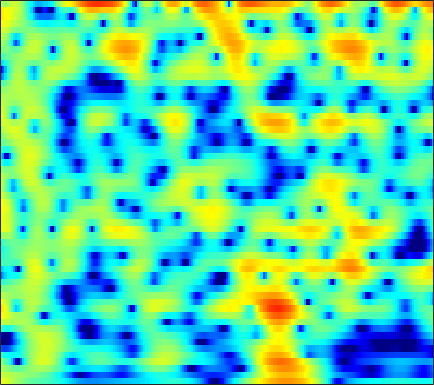

Data behind this chart, as committed beside it:
4.3684, 4.0902, 3.6652, 3.1855, 2.7969, 2.2537, 1.7038, 1.3015, 0.79642, 0.31822, -0.12173, -0.42223, -0.77744, -1.0758, -1.2634, -1.4708, -1.6413, -1.7532, -1.8946, -2.0348, -2.1926, -2.3303, -2.5417, -2.7894
2.842, 2.695, 2.479, 2.249, 2.074, 1.841, 1.614, 1.452, 1.245, 1.052, 0.8704, 0.7401, 0.5718, 0.4037, 0.2735, 0.09012, -0.1132, -0.285, -0.5445, -0.8478, -1.203, -1.507, -1.971, -2.509
1.633, 1.316, 0.8255, 0.2851, -0.1292, -0.6423, -1.046, -1.235, -1.299, -1.149, -0.8256, -0.5106, -0.05335, 0.393, 0.6971, 1.035, 1.282, 1.401, 1.465, 1.419, 1.262, 1.069, 0.7161, 0.2545
0.2429, -0.3611, -1.42, -2.856, -4.282, -6.904, -11.08, -16.76, -22.21, -11.64, -6.74, -4.318, -1.949, -0.1993, 0.8227, 1.883, 2.659, 3.081, 3.448, 3.61, 3.577, 3.425, 3.05, 2.472
-3.778, -4.083, -4.476, -4.829, -5.046, -5.236, -5.252, -5.112, -4.665, -3.921, -2.948, -2.138, -1.035, 0.01693, 0.7361, 1.57, 2.245, 2.641, 3.018, 3.223, 3.259, 3.174, 2.908, 2.465
-11.67, -12.45, -12.81, -12.21, -11.32, -9.851, -8.314, -7.186, -5.74, -4.376, -3.102, -2.209, -1.11, -0.1185, 0.5503, 1.332, 1.982, 2.379, 2.784, 3.043, 3.16, 3.157, 3.039, 2.795
-19.68, -22.97, -25.02, -21.74, -18.65, -15.03, -11.94, -9.921, -7.563, -5.521, -3.764, -2.607, -1.266, -0.1325, 0.5917, 1.403, 2.052, 2.441, 2.839, 3.098, 3.223, 3.234, 3.146, 2.945
-15.81, -19.48, -27, -24.95, -19.28, -14.21, -10.6, -8.415, -6.004, -4.031, -2.416, -1.394, -0.2422, 0.7002, 1.281, 1.906, 2.373, 2.63, 2.865, 2.995, 3.022, 2.978, 2.838, 2.599
-3.254, -3.789, -4.222, -4.245, -3.998, -3.395, -2.596, -1.946, -1.077, -0.2644, 0.4403, 0.8794, 1.332, 1.637, 1.776, 1.856, 1.838, 1.768, 1.622, 1.46, 1.315, 1.217, 1.088, 0.9371
2.896, 2.59, 2.226, 1.935, 1.78, 1.658, 1.617, 1.626, 1.659, 1.692, 1.695, 1.652, 1.478, 1.122, 0.7102, -0.04932, -1.044, -1.928, -3.204, -4.306, -4.838, -4.747, -4.15, -3.424
5.396, 4.926, 4.221, 3.456, 2.878, 2.156, 1.584, 1.304, 1.13, 1.115, 1.151, 1.152, 1.016, 0.6299, 0.09611, -1.042, -2.784, -4.608, -8.157, -13.97, -18, -13.44, -9.097, -6.599
6.367, 5.592, 4.268, 2.52, 0.8476, -2.008, -5.445, -7.233, -5.913, -3.034, -0.8287, 0.3004, 1.245, 1.693, 1.755, 1.488, 0.8711, 0.2643, -0.665, -1.565, -2.22, -2.513, -2.762, -3.043
4.677, 4.067, 3.02, 1.656, 0.4175, -1.477, -3.253, -3.901, -3.405, -1.988, -0.4666, 0.4967, 1.439, 2, 2.218, 2.295, 2.128, 1.862, 1.366, 0.7262, -0.05198, -0.7056, -1.655, -2.798
2.074, 1.944, 1.677, 1.345, 1.091, 0.7851, 0.5683, 0.5187, 0.6392, 0.9058, 1.235, 1.495, 1.828, 2.053, 2.116, 2.072, 1.872, 1.608, 1.121, 0.4578, -0.4129, -1.216, -2.462, -3.948
-0.3677, -0.1963, -0.01784, 0.1467, 0.2709, 0.4606, 0.6751, 0.8421, 1.099, 1.42, 1.735, 1.942, 2.179, 2.367, 2.443, 2.412, 2.25, 2.027, 1.579, 0.9677, 0.1787, -0.5661, -1.755, -3.134
-3.876, -3.502, -2.916, -2.335, -1.952, -1.488, -1.026, -0.667, -0.163, 0.3851, 0.9993, 1.465, 2.01, 2.444, 2.693, 2.893, 2.911, 2.809, 2.504, 2.026, 1.412, 0.8695, 0.01115, -0.9672
-11.04, -8.797, -6.645, -5.381, -4.885, -4.717, -4.87, -4.871, -4.34, -3.141, -1.543, -0.3157, 1.144, 2.254, 2.851, 3.382, 3.593, 3.564, 3.316, 2.828, 2.159, 1.625, 0.8921, 0.1889
-7.46, -6.343, -5.115, -4.637, -4.799, -5.95, -8.862, -13.23, -20.95, -9.507, -3.87, -1.258, 1.168, 2.846, 3.667, 4.298, 4.472, 4.317, 3.752, 2.75, 1.274, -0.07814, -1.992, -3.405
-3.072, -2.813, -2.494, -2.318, -2.312, -2.402, -2.555, -2.605, -2.205, -1.319, -0.1095, 0.8807, 2.038, 2.905, 3.382, 3.71, 3.675, 3.384, 2.603, 1.345, -0.5623, -2.582, -6.264, -10.68
-3.922, -3.397, -2.8, -2.265, -1.931, -1.541, -1.141, -0.8677, -0.4728, 0.02434, 0.5268, 0.899, 1.394, 1.758, 1.948, 2.065, 2.002, 1.829, 1.401, 0.8093, 0.1012, -0.4991, -1.203, -1.593
-5.133, -4.195, -3.202, -2.412, -1.938, -1.452, -1.075, -0.8035, -0.511, -0.2274, 0.08415, 0.2954, 0.5699, 0.8482, 0.9942, 1.129, 1.162, 1.131, 1.016, 0.8027, 0.5696, 0.4015, 0.2001, 0.1073
-3.928, -2.953, -1.974, -1.351, -1.07, -0.871, -0.881, -0.9369, -1.006, -1.051, -0.9493, -0.7461, -0.4118, 0.008801, 0.3276, 0.6695, 0.8848, 0.944, 0.9332, 0.7799, 0.5431, 0.3792, 0.1906, 0.09003
0.5126, 0.968, 1.326, 1.326, 1.096, 0.4932, -0.4726, -1.479, -2.978, -4.353, -4.806, -4.201, -2.697, -1.218, -0.2718, 0.6532, 1.208, 1.374, 1.254, 0.8283, 0.04738, -0.7101, -1.75, -2.506
4.064, 4.094, 3.875, 3.376, 2.772, 1.564, -0.1392, -1.931, -5.358, -10.66, -14.7, -9.981, -5.245, -2.248, -0.7838, 0.5195, 1.212, 1.399, 1.157, 0.3506, -1.14, -2.955, -6.776, -15.04
4.197, 4.045, 3.634, 3.012, 2.393, 1.344, 0.1515, -0.8114, -2.102, -3.049, -3.487, -3.314, -2.679, -1.817, -1.136, -0.3917, 0.07339, 0.2245, 0.1589, -0.3128, -1.047, -1.817, -2.895, -3.74
4.39, 4.156, 3.664, 2.919, 2.236, 1.183, -0.0326, -0.9336, -2.119, -3.021, -3.449, -3.457, -2.942, -2.188, -1.552, -0.7607, -0.1184, 0.1962, 0.4152, 0.3801, 0.126, -0.1556, -0.694, -1.253
5.27, 4.941, 4.274, 3.348, 2.473, 1.059, -0.7619, -2.42, -5.147, -8.6, -11.12, -10.06, -6.804, -3.91, -2.284, -0.6391, 0.517, 1.13, 1.597, 1.786, 1.626, 1.341, 0.7138, -0.2234
4.951, 4.481, 3.646, 2.646, 1.74, 0.355, -1.26, -2.712, -4.899, -7.419, -8.797, -8.127, -5.577, -3.16, -1.634, -0.06186, 1.046, 1.623, 2.104, 2.25, 2.124, 1.812, 1.175, 0.186
3.437, 2.716, 1.587, 0.3325, -0.6119, -1.746, -2.532, -2.956, -3.162, -3.107, -2.712, -2.253, -1.425, -0.5105, 0.1417, 0.9042, 1.489, 1.769, 1.981, 1.947, 1.773, 1.505, 1.016, 0.3965
2.548, 1.423, -0.5209, -3.133, -5.448, -8.523, -8.782, -7.062, -4.622, -2.607, -1.139, -0.2142, 0.7111, 1.451, 1.853, 2.192, 2.331, 2.299, 2.089, 1.749, 1.303, 0.9671, 0.5147, 0.1467
2.8, 1.746, -0.1005, -2.533, -4.766, -7.685, -7.643, -5.751, -2.962, -0.8445, 0.746, 1.607, 2.46, 2.941, 3.109, 3.06, 2.686, 2.22, 1.317, 0.1892, -1.129, -2.028, -2.841, -3.01
2.473, 1.912, 1.133, 0.3737, -0.07085, -0.3833, -0.2801, 0.06893, 0.7599, 1.544, 2.287, 2.724, 3.123, 3.249, 3.146, 2.727, 1.924, 1.029, -0.6365, -3.062, -6.687, -10.91, -20.67, -14.26
0.6103, 0.2002, -0.2132, -0.3876, -0.3383, -0.01715, 0.4691, 0.9542, 1.595, 2.239, 2.758, 3.064, 3.277, 3.283, 3.114, 2.637, 1.865, 1.057, -0.3214, -2.079, -4.105, -5.604, -6.989, -7.147
-3.078, -4.211, -5.393, -5.367, -4.535, -2.897, -1.22, -0.1118, 1.151, 2.139, 2.862, 3.256, 3.562, 3.649, 3.565, 3.246, 2.724, 2.189, 1.347, 0.3605, -0.6365, -1.383, -2.245, -2.943
-6.216, -9.213, -16.54, -17.51, -10.7, -5.645, -2.519, -0.8522, 0.8267, 2.022, 2.884, 3.313, 3.691, 3.817, 3.781, 3.576, 3.189, 2.805, 2.166, 1.412, 0.5689, -0.1252, -1.095, -2.104
-3.318, -3.823, -4.202, -3.885, -3.196, -1.88, -0.522, 0.4384, 1.482, 2.302, 2.87, 3.163, 3.365, 3.393, 3.307, 3.078, 2.711, 2.366, 1.778, 1.08, 0.205, -0.5316, -1.69, -3.058
-1.396, -1.062, -0.5875, -0.06286, 0.3863, 0.977, 1.582, 1.962, 2.398, 2.681, 2.8, 2.804, 2.66, 2.434, 2.209, 1.853, 1.478, 1.159, 0.6888, 0.1069, -0.6443, -1.329, -2.491, -3.968
-0.6468, 0.21, 1.127, 1.828, 2.243, 2.677, 2.97, 3.09, 3.127, 2.968, 2.628, 2.21, 1.515, 0.6807, 0.06488, -0.5954, -0.9233, -0.9886, -0.9296, -0.9735, -1.176, -1.564, -2.339, -3.461
0.7093, 1.679, 2.569, 3.098, 3.332, 3.523, 3.57, 3.58, 3.426, 3.082, 2.417, 1.594, 0.008848, -2.476, -5.021, -8.601, -8.291, -5.873, -3.314, -1.76, -1.063, -0.9821, -1.318, -2.116
2.96, 3.211, 3.199, 2.798, 2.336, 1.738, 1.431, 1.556, 1.903, 2.252, 2.222, 1.83, 0.7642, -1.1, -2.927, -5.144, -4.958, -3.512, -1.598, -0.3432, 0.1384, 0.1374, -0.3752, -1.386
4.068, 3.553, 2.34, 0.2988, -2.029, -7.219, -12.52, -7.941, -2.779, 0.02694, 1.585, 2.248, 2.541, 2.488, 2.288, 2.036, 1.893, 1.847, 1.829, 1.605, 1.12, 0.5468, -0.6174, -2.233
3.514, 2.931, 1.839, 0.3595, -0.9392, -2.693, -3.455, -2.904, -1.407, 0.1432, 1.359, 1.992, 2.546, 2.817, 2.871, 2.786, 2.549, 2.301, 1.807, 1.112, 0.185, -0.746, -2.283, -4.256
2.589, 2.303, 1.849, 1.382, 1.024, 0.6931, 0.5777, 0.6258, 0.8963, 1.282, 1.646, 1.876, 2.104, 2.179, 2.158, 1.996, 1.692, 1.365, 0.7626, -0.004233, -1.002, -1.931, -3.384, -5.14
1.646, 1.605, 1.561, 1.526, 1.512, 1.532, 1.579, 1.634, 1.738, 1.831, 1.896, 1.926, 1.894, 1.801, 1.679, 1.454, 1.144, 0.8287, 0.3182, -0.3307, -1.164, -1.899, -3.082, -4.487
0.2345, 0.4075, 0.6957, 1.005, 1.268, 1.563, 1.809, 1.964, 2.069, 2.08, 2.015, 1.903, 1.689, 1.451, 1.253, 1.005, 0.7679, 0.5926, 0.345, 0.005385, -0.4408, -0.8664, -1.615, -2.578
-2.652, -2.176, -1.326, -0.3557, 0.3338, 1.138, 1.754, 2.054, 2.242, 2.195, 1.903, 1.534, 0.9328, 0.2591, -0.1738, -0.5389, -0.5655, -0.3715, -0.01517, 0.3285, 0.5543, 0.5864, 0.4603, 0.1105
-10.85, -9.087, -5.837, -3.045, -1.437, 0.2346, 1.347, 1.85, 2.161, 2.013, 1.369, 0.541, -1.089, -3.452, -5.591, -7.636, -6.306, -4.282, -1.911, -0.1788, 0.9739, 1.55, 2.031, 2.245
-15.45, -12.43, -7.946, -4.508, -2.594, -0.745, 0.4977, 1.111, 1.48, 1.371, 0.7747, -0.02291, -1.724, -4.275, -6.749, -9.336, -7.594, -5.1, -2.421, -0.6149, 0.609, 1.265, 1.841, 2.212
-6.918, -5.884, -4.371, -2.844, -1.824, -0.7131, 0.1557, 0.6462, 1.025, 1.122, 0.9778, 0.7489, 0.2135, -0.4131, -0.8228, -1.147, -1.099, -0.8663, -0.4678, -0.1207, 0.09432, 0.1636, 0.1709, 0.1852
-3.084, -2.436, -1.698, -1.082, -0.6966, -0.2499, 0.1621, 0.4255, 0.7756, 1.112, 1.397, 1.546, 1.669, 1.72, 1.68, 1.577, 1.418, 1.211, 0.7933, 0.1805, -0.7203, -1.644, -3.099, -4.496
-0.1905, -0.04833, -0.08655, -0.3846, -0.7081, -1.199, -1.603, -1.659, -1.214, -0.3461, 0.6146, 1.254, 2.003, 2.514, 2.742, 2.843, 2.69, 2.408, 1.777, 0.7669, -0.7629, -2.405, -5.647, -11.41
1.406, 1.101, 0.3328, -0.9667, -2.416, -5.297, -9.76, -12.73, -9.312, -4.894, -1.945, -0.3788, 1.049, 1.962, 2.412, 2.714, 2.717, 2.563, 2.138, 1.454, 0.536, -0.265, -1.383, -2.293
2.387, 2.002, 1.158, -0.111, -1.351, -3.47, -5.718, -6.656, -5.845, -3.822, -1.928, -0.8288, 0.2506, 0.964, 1.283, 1.494, 1.517, 1.417, 1.162, 0.8146, 0.4188, 0.1326, -0.2166, -0.4296
3.65, 3.376, 2.835, 2.123, 1.506, 0.699, 0.01375, -0.3067, -0.5028, -0.4549, -0.293, -0.1706, -0.04701, -0.03788, -0.1218, -0.3157, -0.571, -0.7999, -1.101, -1.363, -1.573, -1.7, -1.804, -1.825
4.982, 4.723, 4.299, 3.806, 3.383, 2.827, 2.29, 1.889, 1.372, 0.8547, 0.3014, -0.1346, -0.8117, -1.589, -2.193, -3.023, -3.836, -4.343, -4.847, -5.164, -5.329, -5.384, -5.301, -5.107
5.899, 5.548, 5.067, 4.589, 4.25, 3.746, 3.186, 2.697, 1.988, 1.16, 0.1912, -0.6522, -2.026, -3.679, -5.074, -7.18, -9.278, -10.45, -11.13, -11.09, -10.97, -10.97, -11.04, -10.62
5.916, 5.345, 4.76, 4.361, 4.163, 3.876, 3.477, 3.087, 2.384, 1.455, 0.2854, -0.793, -2.503, -4.609, -6.699, -10.46, -16.84, -27.68, -22.32, -15.93, -14.27, -14.8, -19.05, -40.22
2.795, 1.261, 0.6705, 1.432, 2.078, 2.735, 2.945, 2.828, 2.261, 1.333, 0.07299, -1.079, -2.573, -4.062, -5.237, -6.663, -7.837, -8.322, -8.245, -7.699, -7.063, -6.777, -6.426, -5.617
